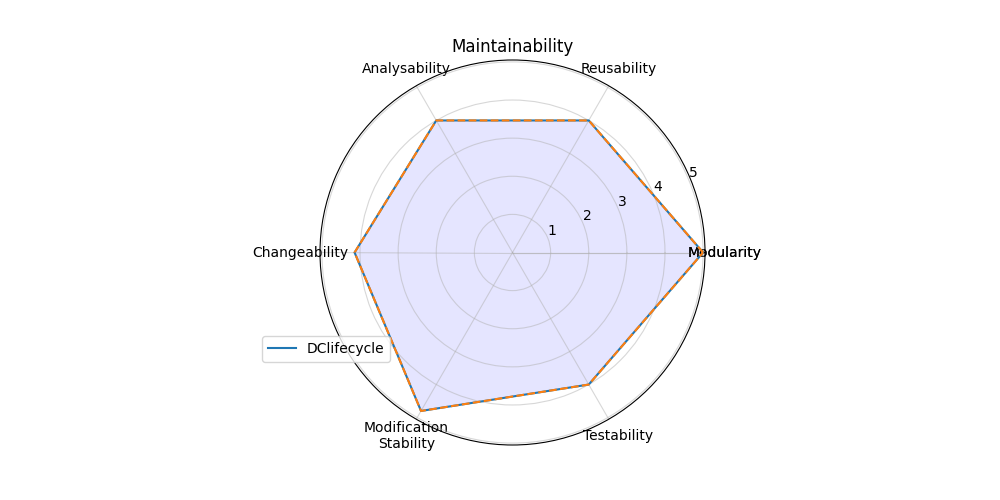

Values plotted in this chart, from the file beside it:
; Score
Modularity; 5.0
Reusability; 4.0
Analysability; 4.0
Changeability; 4.143
Modification?Stability; 4.8
Testability; 4.0
